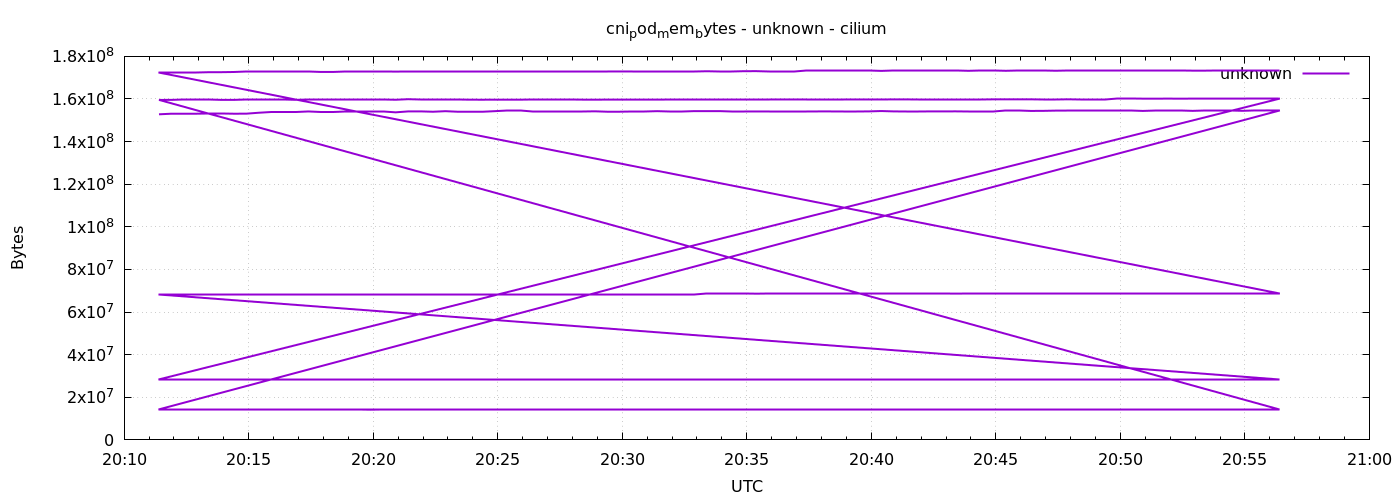

The table this chart was drawn from, first rows:
1778011884	152813568
1778011914	153092096
1778011944	153088000
1778011974	153092096
1778012004	153096192
1778012034	153096192
1778012064	153092096
1778012094	153104384
1778012124	153546752
1778012154	153890816
1778012184	153886720
1778012214	153899008
1778012244	154157056
1778012274	153894912
1778012304	153899008
1778012334	153907200
1778012364	153907200
1778012394	153907200
1778012424	153907200
1778012454	153739264
1778012484	154169344
1778012514	154189824
1778012544	154017792
1778012574	154279936
1778012604	154017792
1778012634	154025984
1778012664	154021888
1778012694	154296320
1778012724	154374144
1778012754	154374144
1778012784	154210304
1778012814	154210304
1778012844	154210304
1778012874	154214400
1778012904	154214400
1778012934	154222592
1778012964	154030080
1778012994	154034176
1778013024	154267648
1778013054	154267648
1778013084	154292224
1778013114	154300416
1778013144	154300416
1778013174	154312704
1778013204	154308608
1778013234	154316800
1778013264	154312704
1778013294	154312704
1778013324	154148864
1778013354	154144768
1778013384	154144768
1778013414	154157056
1778013444	154157056
1778013474	154165248
1778013504	154161152
1778013534	154165248
1778013564	154165248
1778013594	154181632
1778013624	154345472
1778013654	154177536
1778013684	154185728
... 576 more rows
